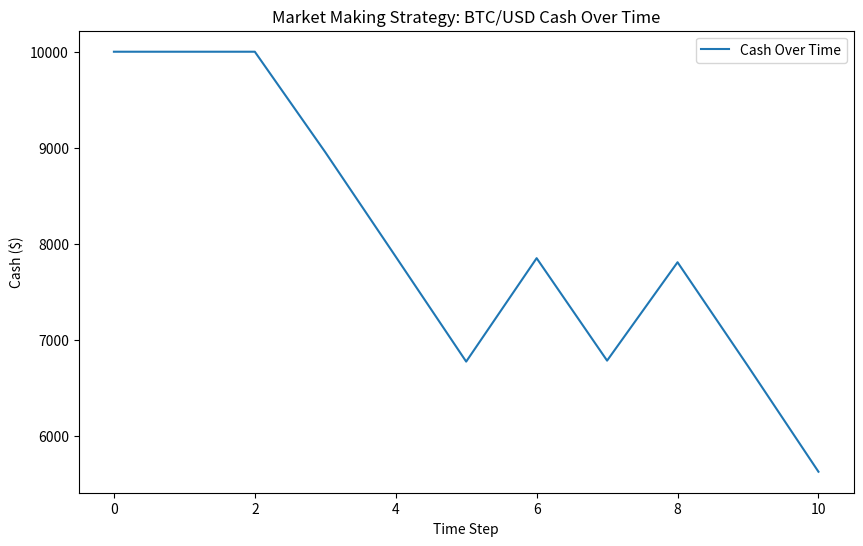

Write the Python code that produced this figure.
import random
import time
import matplotlib.pyplot as plt

# Market Maker Class
class MarketMaker:
    def __init__(self, initial_cash, symbol, max_inventory=10, bid_spread=0.05, ask_spread=0.05):
        self.cash = initial_cash
        self.symbol = symbol
        self.inventory = 0
        self.max_inventory = max_inventory  # Maximum allowed inventory to manage risk
        self.bid_spread = bid_spread  # Spread between buy and market price
        self.ask_spread = ask_spread  # Spread between sell and market price
        self.trading_history = []  # Track trades for analysis

    def get_mid_price(self, market_price):
        """
        Calculate the mid price (average of current market price).
        """
        return market_price

    def place_order(self, market_price):
        """
        Place buy and sell orders around the mid-price.
        """
        mid_price = self.get_mid_price(market_price)
        bid_price = mid_price - self.bid_spread  # Buy price
        ask_price = mid_price + self.ask_spread  # Sell price

        # Simulate the order execution
        if random.random() < 0.5:
            # Buying logic
            if self.cash >= bid_price:  # Ensure sufficient cash for buying
                self.inventory += 1
                self.cash -= bid_price
                self.trading_history.append(('BUY', bid_price))
                print(f"Placed buy order at {bid_price:.2f} for {self.symbol}")
            else:
                print("Not enough cash to place a buy order.")
        else:
            # Selling logic
            if self.inventory > 0:  # Ensure there's inventory to sell
                self.inventory -= 1
                self.cash += ask_price
                self.trading_history.append(('SELL', ask_price))
                print(f"Placed sell order at {ask_price:.2f} for {self.symbol}")
            else:
                print("No inventory to place a sell order.")

    def manage_risk(self, market_price):
        """
        Risk management: Liquidate inventory if it exceeds certain limits.
        """
        if abs(self.inventory) > self.max_inventory:
            print("Liquidating inventory to manage risk.")
            liquidation_price = market_price  # Use the current market price for liquidation
            if self.inventory > 0:
                self.cash += self.inventory * liquidation_price
            else:
                self.cash -= abs(self.inventory) * liquidation_price
            self.trading_history.append(('LIQUIDATE', liquidation_price))
            self.inventory = 0

    def track_performance(self):
        """
        Track the performance of the trading strategy.
        """
        return self.cash, self.inventory, len(self.trading_history)


# Simulate Market Making Strategy
def simulate_market_making(
    initial_cash=10000, symbol='BTC/USD', max_steps=10, delay=1, bid_spread=0.05, ask_spread=0.05, max_inventory=10
):
    market_maker = MarketMaker(
        initial_cash=initial_cash,
        symbol=symbol,
        max_inventory=max_inventory,
        bid_spread=bid_spread,
        ask_spread=ask_spread,
    )

    # Track cash history for plotting
    cash_history = [market_maker.cash]

    # Simulate for a number of time steps (or trades)
    for step in range(max_steps):
        # Simulate market price fluctuations
        market_price = random.uniform(1000, 1100)  # Random market price between $1000-$1100
        print(f"\nStep {step + 1}: Market Price = {market_price:.2f}")

        # Execute market-making strategy
        market_maker.place_order(market_price)
        market_maker.manage_risk(market_price)  # Risk management: check for inventory levels

        # Append current cash to cash history
        cash_history.append(market_maker.cash)

        # Delay to simulate real-time trading
        time.sleep(delay)

    # Track final performance
    final_cash, final_inventory, total_trades = market_maker.track_performance()
    print(f"\nFinal Cash: ${final_cash:.2f}")
    print(f"Final Inventory: {final_inventory}")
    print(f"Total Trades Executed: {total_trades}")

    # Plot results: cash over time
    plt.figure(figsize=(10, 6))
    plt.plot(range(len(cash_history)), cash_history, label="Cash Over Time")
    plt.xlabel("Time Step")
    plt.ylabel("Cash ($)")
    plt.title(f"Market Making Strategy: {symbol} Cash Over Time")
    plt.legend()
    plt.show()


# Main Execution
if __name__ == "__main__":
    simulate_market_making(
        initial_cash=10000,
        symbol='BTC/USD',
        max_steps=10,
        delay=1,
        bid_spread=0.05,
        ask_spread=0.05,
        max_inventory=10,
    )
